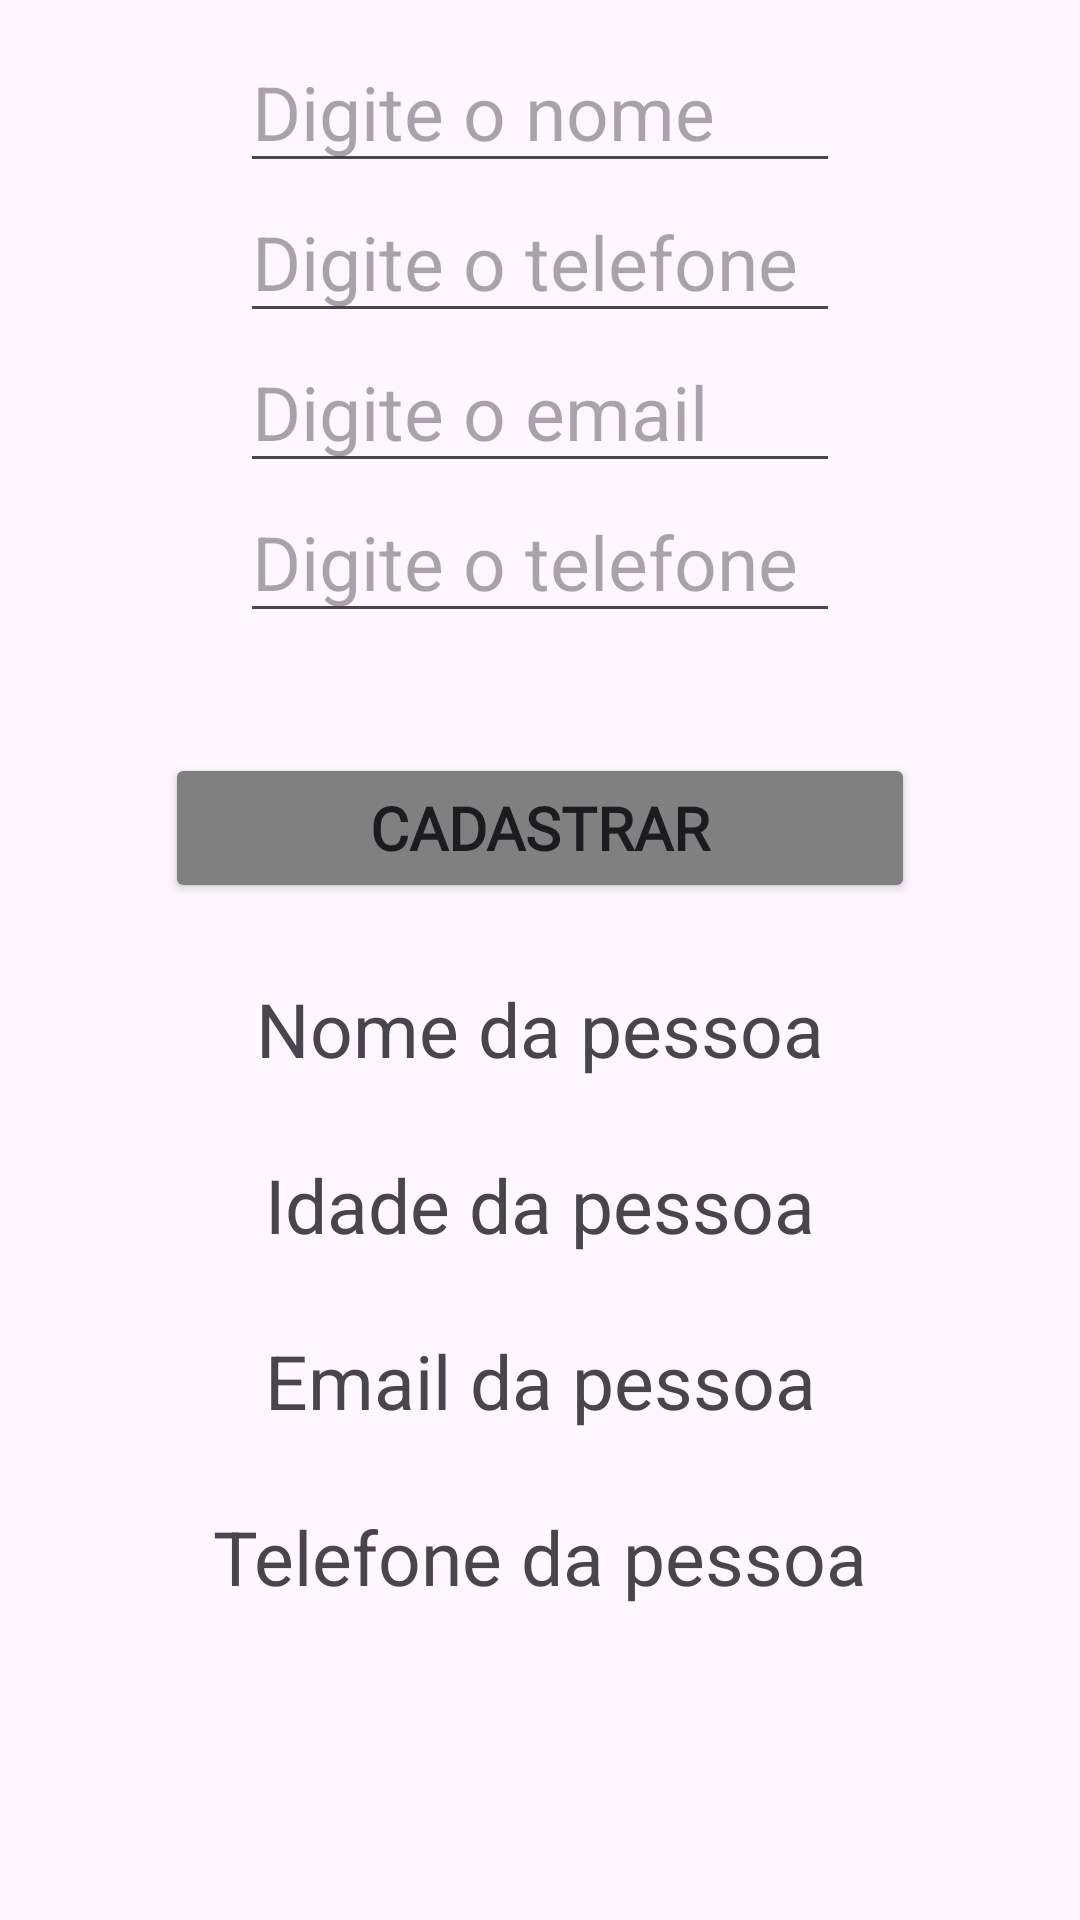

Write the Android layout XML for this screen, with the resource values it uses.
<!-- AndroidManifest.xml: application theme Theme.RestauranteComeuPagou -->
<!-- res/layout/activity_testemodelo.xml -->
<?xml version="1.0" encoding="utf-8"?>
<androidx.constraintlayout.widget.ConstraintLayout xmlns:android="http://schemas.android.com/apk/res/android"
    xmlns:app="http://schemas.android.com/apk/res-auto"
    xmlns:tools="http://schemas.android.com/tools"
    android:id="@+id/main"
    android:layout_width="match_parent"
    android:layout_height="match_parent"
    tools:context=".Testemodelo">

    <EditText
        android:id="@+id/etNomePessoa"
        android:layout_width="200dp"
        android:layout_height="45dp"
        android:layout_marginTop="16dp"
        android:hint="Digite o nome"
        android:textSize="25dp"
        app:layout_constraintEnd_toEndOf="parent"
        app:layout_constraintStart_toStartOf="parent"
        app:layout_constraintTop_toTopOf="parent" />

    <EditText
        android:id="@+id/etIdadePessoa"
        android:layout_width="200dp"
        android:layout_height="45dp"
        android:layout_marginTop="50dp"
        android:hint="Digite o telefone"
        android:textSize="25dp"
        app:layout_constraintEnd_toEndOf="parent"
        app:layout_constraintStart_toStartOf="parent"
        app:layout_constraintTop_toTopOf="@id/etNomePessoa" />

    <EditText
        android:id="@+id/etEmailPessoa"
        android:layout_width="200dp"
        android:layout_height="45dp"
        android:layout_marginTop="50dp"
        android:hint="Digite o email"
        android:textSize="25dp"
        app:layout_constraintEnd_toEndOf="parent"
        app:layout_constraintStart_toStartOf="parent"
        app:layout_constraintTop_toTopOf="@id/etIdadePessoa" />

    <EditText
        android:id="@+id/etTelefonePessoa"
        android:layout_width="200dp"
        android:layout_height="45dp"
        android:layout_marginTop="50dp"
        android:hint="Digite o telefone"
        android:textSize="25dp"
        app:layout_constraintEnd_toEndOf="parent"
        app:layout_constraintStart_toStartOf="parent"
        app:layout_constraintTop_toTopOf="@id/etEmailPessoa" />

    <Button
        android:id="@+id/btnCadastrarPessoa"
        android:layout_width="250dp"
        android:layout_height="50dp"
        android:layout_marginTop="40dp"
        android:backgroundTint="@color/btn_criar"
        android:fontFamily="@font/playfairdisplay_bold_wght"
        android:text="Cadastrar"
        android:textSize="20sp"
        android:textStyle="bold"
        android:onClick="cadastrar"
        app:layout_constraintEnd_toEndOf="parent"
        app:layout_constraintStart_toStartOf="parent"
        app:layout_constraintTop_toBottomOf="@id/etTelefonePessoa" />

    <TextView
        android:id="@+id/tvNomePessoa"
        android:layout_width="wrap_content"
        android:layout_height="wrap_content"
        android:text="Nome da pessoa"
        android:textSize="25dp"
        app:layout_constraintTop_toBottomOf="@+id/btnCadastrarPessoa"
        app:layout_constraintStart_toStartOf="parent"
        app:layout_constraintEnd_toEndOf="parent"
        android:layout_marginTop="25dp"
        />

    <TextView
        android:id="@+id/tvIdadePessoa"
        android:layout_width="wrap_content"
        android:layout_height="wrap_content"
        android:text="Idade da pessoa"
        android:textSize="25dp"
        app:layout_constraintTop_toBottomOf="@+id/tvNomePessoa"
        app:layout_constraintStart_toStartOf="parent"
        app:layout_constraintEnd_toEndOf="parent"
        android:layout_marginTop="25dp"
        />

    <TextView
        android:id="@+id/tvEmailPessoa"
        android:layout_width="wrap_content"
        android:layout_height="wrap_content"
        android:text="Email da pessoa"
        android:textSize="25dp"
        app:layout_constraintTop_toBottomOf="@+id/tvIdadePessoa"
        app:layout_constraintStart_toStartOf="parent"
        app:layout_constraintEnd_toEndOf="parent"
        android:layout_marginTop="25dp"
        />

    <TextView
        android:id="@+id/tvTelefonePessoa"
        android:layout_width="wrap_content"
        android:layout_height="wrap_content"
        android:text="Telefone da pessoa"
        android:textSize="25dp"
        app:layout_constraintTop_toBottomOf="@+id/tvEmailPessoa"
        app:layout_constraintStart_toStartOf="parent"
        app:layout_constraintEnd_toEndOf="parent"
        android:layout_marginTop="25dp"
        />

</androidx.constraintlayout.widget.ConstraintLayout>
<!-- resources referenced by this layout -->
<resources>
  <color name="btn_criar">#808080</color>
  <style name="Theme.RestauranteComeuPagou" parent="Base.Theme.RestauranteComeuPagou" />
  <style name="Base.Theme.RestauranteComeuPagou" parent="Theme.Material3.DayNight.NoActionBar">
          
          
      </style>
</resources>
